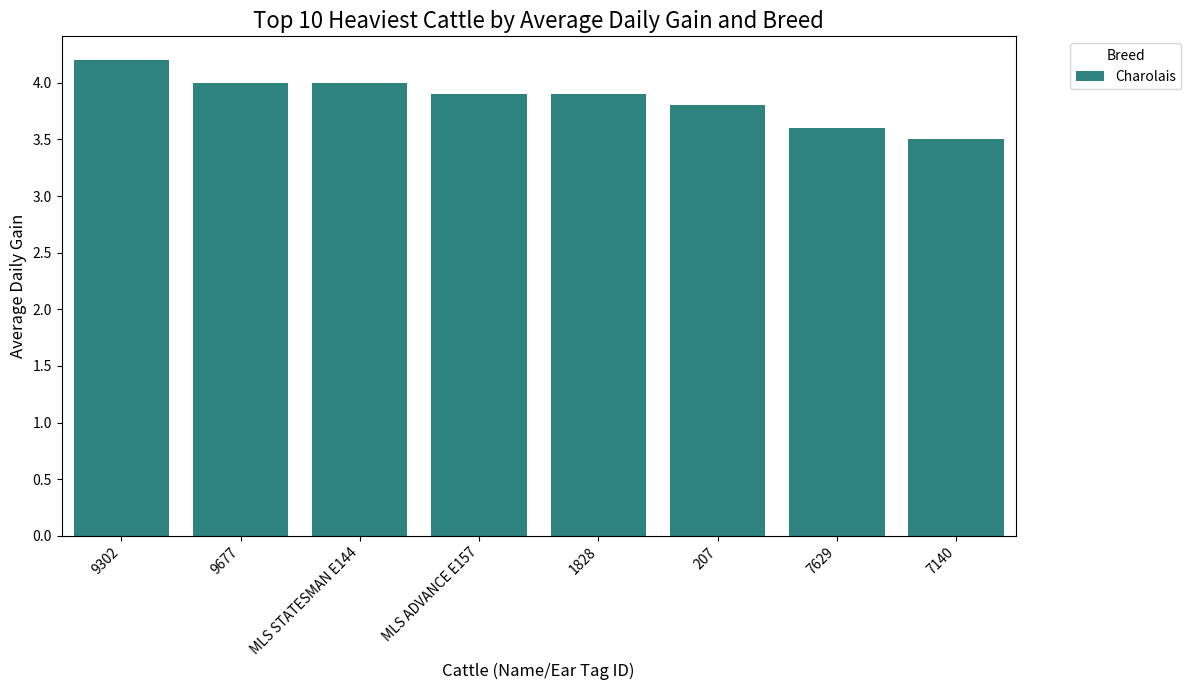

This chart was generated by the following Python code:

import matplotlib.pyplot as plt
import seaborn as sns
import pandas as pd
import os
import json

data = [
    {"average_daily_gain":"4.2","breed":"Charolais","ear_tag_id":"9302","name":None},
    {"average_daily_gain":"4.0","breed":"Charolais","ear_tag_id":"9677","name":None},
    {"average_daily_gain":"4.0","breed":"Charolais","ear_tag_id":"E144","name":"MLS STATESMAN E144"},
    {"average_daily_gain":"4.0","breed":"Charolais","ear_tag_id":"E144","name":"MLS STATESMAN E144"},
    {"average_daily_gain":"3.9","breed":"Charolais","ear_tag_id":"E157","name":"MLS ADVANCE E157"},
    {"average_daily_gain":"3.9","breed":"Charolais","ear_tag_id":"E157","name":"MLS ADVANCE E157"},
    {"average_daily_gain":"3.9","breed":"Charolais","ear_tag_id":"1828","name":None},
    {"average_daily_gain":"3.8","breed":"Charolais","ear_tag_id":"207","name":None},
    {"average_daily_gain":"3.6","breed":"Charolais","ear_tag_id":"7629","name":None},
    {"average_daily_gain":"3.5","breed":"Charolais","ear_tag_id":"7140","name":None}
]

# Convert to DataFrame
df = pd.DataFrame(data)
df['average_daily_gain'] = df['average_daily_gain'].astype(float)
df['display_name'] = df['name'].fillna(df['ear_tag_id'])

# Sort by ADG for consistent plotting
df = df.sort_values(by='average_daily_gain', ascending=False)

# Set up the plot
plt.figure(figsize=(12, 7))
sns.barplot(x='display_name', y='average_daily_gain', hue='breed', data=df, palette='viridis')

plt.title('Top 10 Heaviest Cattle by Average Daily Gain and Breed', fontsize=16)
plt.xlabel('Cattle (Name/Ear Tag ID)', fontsize=12)
plt.ylabel('Average Daily Gain', fontsize=12)
plt.xticks(rotation=45, ha='right')
plt.legend(title='Breed', bbox_to_anchor=(1.05, 1), loc='upper left')
plt.tight_layout()

# Save the plot
media_dir = os.path.join(os.environ.get("OPENCLAW_STATE_DIR", os.path.expanduser("~/.openclaw")), "media")
os.makedirs(media_dir, exist_ok=True)
output_path = os.path.join(media_dir, "top_10_adg_cattle_chart.png")
plt.savefig(output_path, dpi=300, bbox_inches="tight")

print(f"CHART_PATH:{output_path}")
